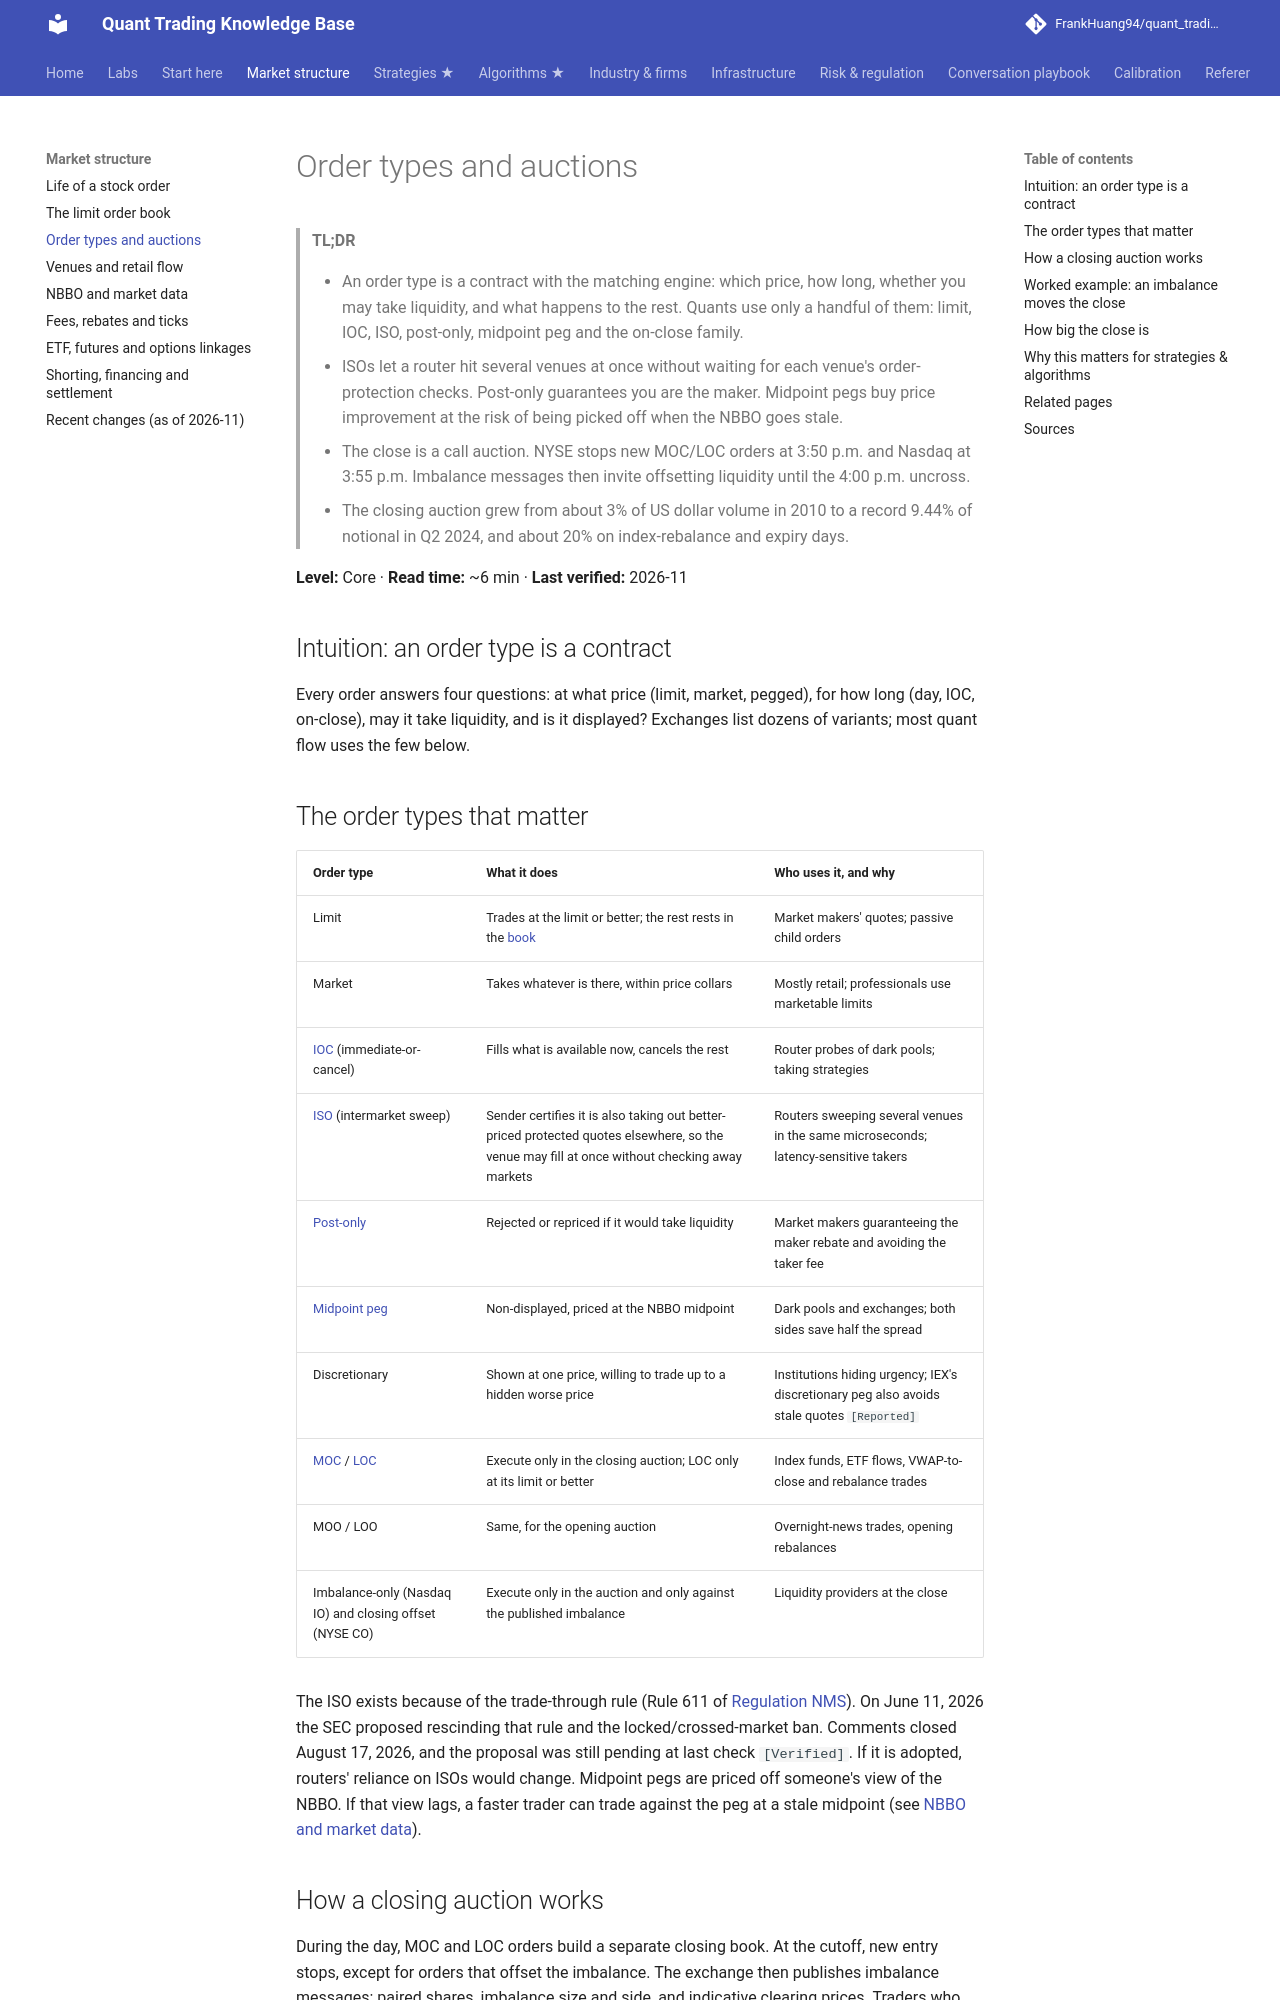

repository: FrankHuang94/quant_trading_claude · page: 01-market-structure/order-types-and-auctions/index.html · generator: mkdocs

# Order types and auctions

> **TL;DR**
>
> - An order type is a contract with the matching engine: which price, how long, whether you may take liquidity, and what happens to the rest. Quants use only a handful of them: limit, IOC, ISO, post-only, midpoint peg and the on-close family.
> - ISOs let a router hit several venues at once without waiting for each venue's order-protection checks. Post-only guarantees you are the maker. Midpoint pegs buy price improvement at the risk of being picked off when the NBBO goes stale.
> - The close is a call auction. NYSE stops new MOC/LOC orders at 3:50 p.m. and Nasdaq at 3:55 p.m. Imbalance messages then invite offsetting liquidity until the 4:00 p.m. uncross.
> - The closing auction grew from about 3% of US dollar volume in 2010 to a record 9.44% of notional in Q2 2024, and about 20% on index-rebalance and expiry days.

**Level:** Core · **Read time:** ~6 min · **Last verified:** 2026-11

## Intuition: an order type is a contract

Every order answers four questions: at what price (limit, market, pegged), for how long (day, IOC, on-close), may it take liquidity, and is it displayed? Exchanges list dozens of variants; most quant flow uses the few below.

## The order types that matter

| Order type | What it does | Who uses it, and why |
|---|---|---|
| Limit | Trades at the limit or better; the rest rests in the [book](the-limit-order-book.md) | Market makers' quotes; passive child orders |
| Market | Takes whatever is there, within price collars | Mostly retail; professionals use marketable limits |
| [IOC](../09-reference/glossary.md#immediate-or-cancel-ioc) (immediate-or-cancel) | Fills what is available now, cancels the rest | Router probes of dark pools; taking strategies |
| [ISO](../09-reference/glossary.md#intermarket-sweep-order-iso) (intermarket sweep) | Sender certifies it is also taking out better-priced protected quotes elsewhere, so the venue may fill at once without checking away markets | Routers sweeping several venues in the same microseconds; latency-sensitive takers |
| [Post-only](../09-reference/glossary.md#post-only-order) | Rejected or repriced if it would take liquidity | Market makers guaranteeing the maker rebate and avoiding the taker fee |
| [Midpoint peg](../09-reference/glossary.md#midpoint-peg) | Non-displayed, priced at the NBBO midpoint | Dark pools and exchanges; both sides save half the spread |
| Discretionary | Shown at one price, willing to trade up to a hidden worse price | Institutions hiding urgency; IEX's discretionary peg also avoids stale quotes `[Reported]` |
| [MOC](../09-reference/glossary.md#market-on-close-moc) / [LOC](../09-reference/glossary.md#limit-on-close-loc) | Execute only in the closing auction; LOC only at its limit or better | Index funds, ETF flows, VWAP-to-close and rebalance trades |
| MOO / LOO | Same, for the opening auction | Overnight-news trades, opening rebalances |
| Imbalance-only (Nasdaq IO) and closing offset (NYSE CO) | Execute only in the auction and only against the published imbalance | Liquidity providers at the close |

The ISO exists because of the trade-through rule (Rule 611 of [Regulation NMS](../09-reference/glossary.md#regulation-nms)). On June 11, 2026 the SEC proposed rescinding that rule and the locked/crossed-market ban. Comments closed August 17, 2026, and the proposal was still pending at last check `[Verified]`. If it is adopted, routers' reliance on ISOs would change. Midpoint pegs are priced off someone's view of the NBBO. If that view lags, a faster trader can trade against the peg at a stale midpoint (see [NBBO and market data](nbbo-and-market-data.md)).
